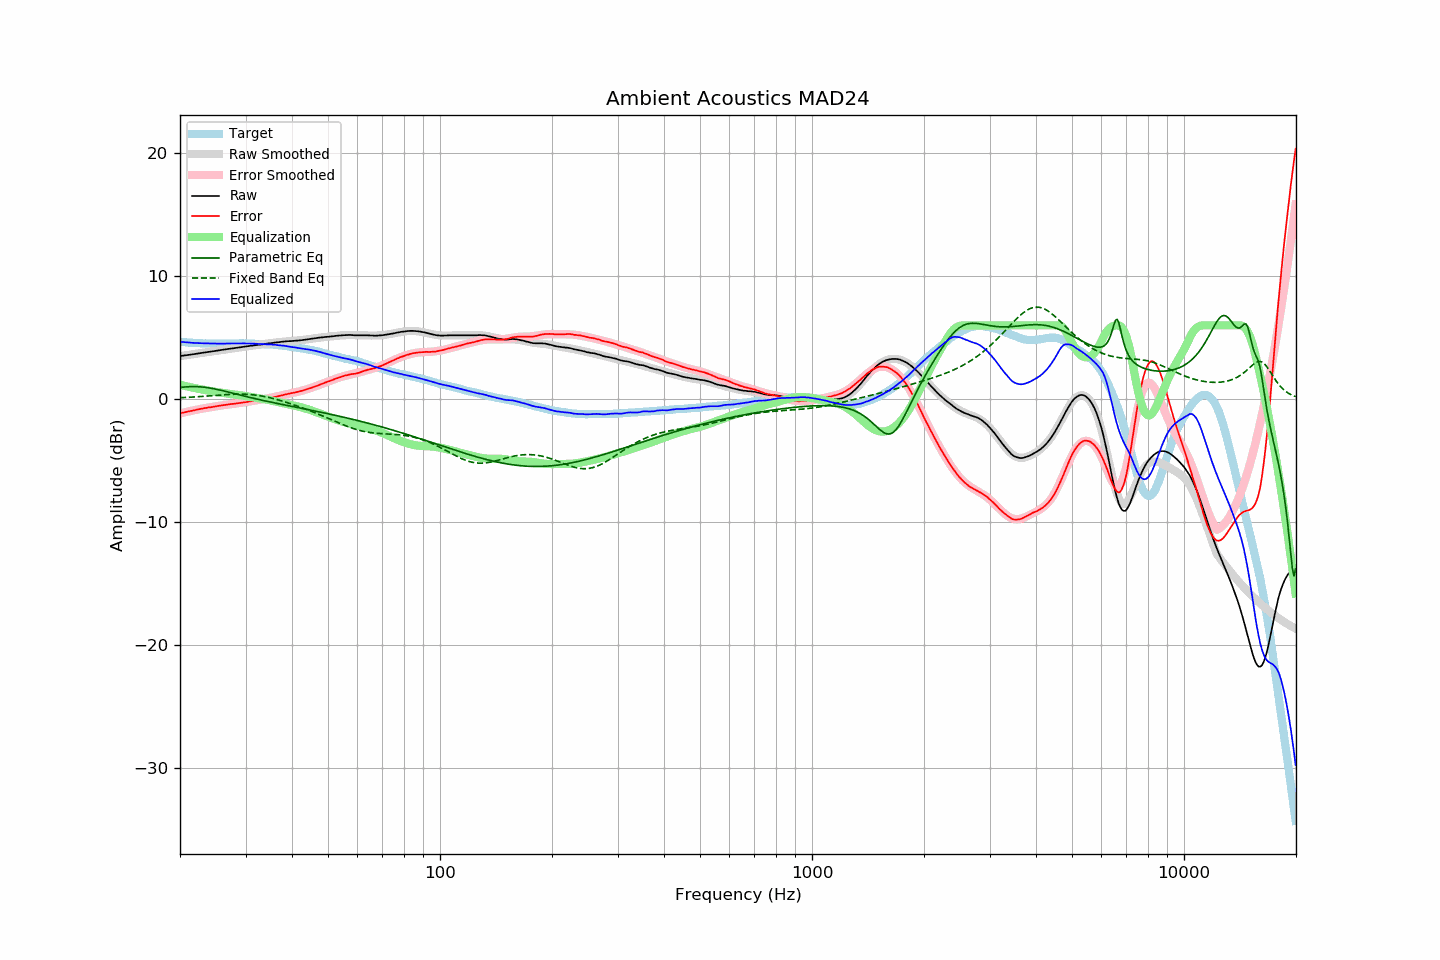

The table this chart was drawn from, first rows:
frequency, raw, error, smoothed, error_smoothed, equalization, parametric_eq, fixed_band_eq, equalized_raw, equalized_smoothed, target
20.00, 3.50, -1.16, 3.50, -1.17, 1.17, 0.94, 0.11, 4.67, 4.67, 4.66
20.20, 3.52, -1.13, 3.52, -1.13, 1.13, 0.96, 0.12, 4.65, 4.65, 4.65
20.40, 3.54, -1.10, 3.54, -1.10, 1.10, 0.97, 0.12, 4.64, 4.64, 4.64
20.61, 3.56, -1.07, 3.56, -1.07, 1.07, 0.98, 0.13, 4.63, 4.63, 4.63
20.81, 3.57, -1.04, 3.58, -1.04, 1.04, 1.00, 0.14, 4.61, 4.62, 4.61
21.02, 3.59, -1.01, 3.59, -1.01, 1.01, 1.00, 0.15, 4.60, 4.61, 4.60
21.23, 3.61, -0.98, 3.61, -0.98, 0.98, 1.01, 0.15, 4.59, 4.60, 4.59
21.44, 3.63, -0.97, 3.63, -0.95, 0.95, 1.02, 0.16, 4.59, 4.59, 4.60
21.66, 3.65, -0.93, 3.65, -0.93, 0.93, 1.02, 0.17, 4.58, 4.58, 4.58
21.87, 3.67, -0.91, 3.67, -0.90, 0.90, 1.02, 0.18, 4.57, 4.57, 4.58
22.09, 3.69, -0.87, 3.69, -0.87, 0.87, 1.02, 0.18, 4.56, 4.56, 4.56
22.31, 3.71, -0.85, 3.71, -0.85, 0.85, 1.01, 0.19, 4.56, 4.56, 4.56
22.54, 3.73, -0.82, 3.73, -0.82, 0.82, 1.00, 0.20, 4.55, 4.55, 4.55
22.76, 3.75, -0.80, 3.75, -0.80, 0.80, 0.99, 0.21, 4.55, 4.55, 4.55
22.99, 3.77, -0.77, 3.77, -0.77, 0.77, 0.98, 0.22, 4.54, 4.54, 4.54
23.22, 3.79, -0.74, 3.79, -0.75, 0.75, 0.97, 0.23, 4.54, 4.54, 4.53
23.45, 3.81, -0.73, 3.81, -0.72, 0.72, 0.95, 0.24, 4.53, 4.53, 4.54
23.69, 3.83, -0.70, 3.83, -0.70, 0.70, 0.93, 0.25, 4.53, 4.53, 4.53
23.92, 3.84, -0.67, 3.84, -0.68, 0.68, 0.91, 0.26, 4.52, 4.52, 4.52
24.16, 3.86, -0.66, 3.86, -0.66, 0.66, 0.89, 0.27, 4.52, 4.52, 4.52
24.40, 3.88, -0.64, 3.88, -0.64, 0.64, 0.87, 0.28, 4.52, 4.52, 4.52
24.65, 3.90, -0.62, 3.90, -0.62, 0.62, 0.84, 0.29, 4.52, 4.52, 4.52
24.89, 3.92, -0.60, 3.92, -0.59, 0.59, 0.82, 0.30, 4.51, 4.52, 4.52
25.14, 3.94, -0.57, 3.94, -0.57, 0.57, 0.79, 0.31, 4.51, 4.52, 4.51
25.39, 3.96, -0.55, 3.96, -0.55, 0.55, 0.76, 0.32, 4.51, 4.51, 4.51
25.65, 3.98, -0.53, 3.98, -0.53, 0.53, 0.73, 0.33, 4.51, 4.51, 4.51
25.91, 4.00, -0.51, 4.00, -0.51, 0.51, 0.70, 0.34, 4.51, 4.51, 4.51
26.16, 4.02, -0.50, 4.02, -0.49, 0.49, 0.67, 0.35, 4.51, 4.51, 4.52
26.43, 4.04, -0.48, 4.04, -0.48, 0.48, 0.64, 0.36, 4.52, 4.51, 4.52
26.69, 4.06, -0.46, 4.06, -0.46, 0.46, 0.61, 0.36, 4.52, 4.52, 4.52
26.96, 4.08, -0.44, 4.08, -0.44, 0.44, 0.57, 0.37, 4.52, 4.52, 4.52
27.23, 4.10, -0.41, 4.10, -0.42, 0.42, 0.54, 0.38, 4.52, 4.52, 4.51
27.50, 4.12, -0.39, 4.12, -0.40, 0.40, 0.51, 0.39, 4.52, 4.52, 4.51
27.77, 4.13, -0.39, 4.14, -0.39, 0.39, 0.47, 0.39, 4.52, 4.52, 4.52
28.05, 4.15, -0.37, 4.15, -0.37, 0.37, 0.44, 0.40, 4.52, 4.53, 4.52
28.33, 4.17, -0.36, 4.17, -0.35, 0.35, 0.41, 0.40, 4.52, 4.53, 4.53
28.62, 4.19, -0.34, 4.19, -0.34, 0.34, 0.37, 0.40, 4.53, 4.53, 4.53
28.90, 4.21, -0.33, 4.21, -0.32, 0.32, 0.34, 0.40, 4.53, 4.53, 4.54
29.19, 4.23, -0.31, 4.23, -0.30, 0.30, 0.31, 0.40, 4.53, 4.53, 4.54
29.48, 4.25, -0.28, 4.25, -0.28, 0.28, 0.28, 0.40, 4.53, 4.53, 4.53
29.78, 4.27, -0.26, 4.27, -0.26, 0.26, 0.24, 0.40, 4.53, 4.53, 4.53
30.08, 4.28, -0.25, 4.28, -0.24, 0.24, 0.21, 0.39, 4.52, 4.53, 4.53
30.38, 4.30, -0.22, 4.30, -0.22, 0.22, 0.18, 0.39, 4.52, 4.52, 4.52
30.68, 4.32, -0.20, 4.32, -0.20, 0.20, 0.15, 0.38, 4.52, 4.52, 4.52
30.99, 4.34, -0.18, 4.34, -0.18, 0.18, 0.12, 0.37, 4.52, 4.52, 4.52
31.30, 4.35, -0.16, 4.35, -0.16, 0.16, 0.09, 0.36, 4.51, 4.51, 4.51
31.61, 4.37, -0.14, 4.37, -0.14, 0.14, 0.06, 0.34, 4.51, 4.51, 4.51
31.93, 4.39, -0.10, 4.39, -0.11, 0.11, 0.03, 0.33, 4.50, 4.50, 4.49
32.24, 4.40, -0.10, 4.40, -0.09, 0.09, -0.00, 0.31, 4.49, 4.49, 4.50
32.57, 4.42, -0.07, 4.42, -0.07, 0.07, -0.03, 0.29, 4.49, 4.49, 4.49
32.89, 4.43, -0.05, 4.44, -0.05, 0.05, -0.06, 0.27, 4.48, 4.48, 4.48
33.22, 4.45, -0.03, 4.46, -0.02, 0.02, -0.09, 0.25, 4.47, 4.48, 4.48
33.55, 4.47, -0.01, 4.47, -0.00, 0.00, -0.12, 0.22, 4.47, 4.47, 4.48
33.89, 4.49, 0.02, 4.49, 0.02, -0.02, -0.15, 0.20, 4.47, 4.47, 4.47
34.23, 4.51, 0.06, 4.51, 0.05, -0.05, -0.18, 0.17, 4.46, 4.46, 4.45
34.57, 4.53, 0.08, 4.53, 0.07, -0.07, -0.21, 0.14, 4.46, 4.45, 4.45
34.92, 4.55, 0.11, 4.54, 0.10, -0.10, -0.23, 0.11, 4.45, 4.45, 4.44
35.27, 4.56, 0.11, 4.56, 0.12, -0.12, -0.26, 0.08, 4.44, 4.44, 4.45
35.62, 4.58, 0.15, 4.58, 0.15, -0.15, -0.29, 0.04, 4.43, 4.43, 4.43
35.97, 4.60, 0.17, 4.60, 0.18, -0.18, -0.31, 0.01, 4.42, 4.42, 4.43
... 635 more rows
